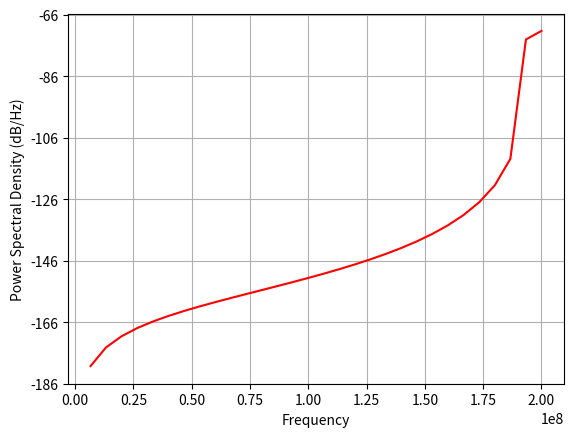
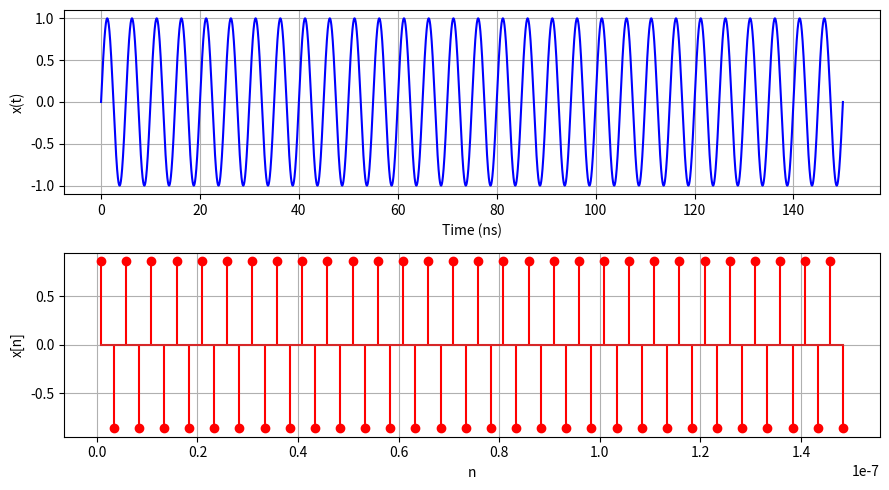
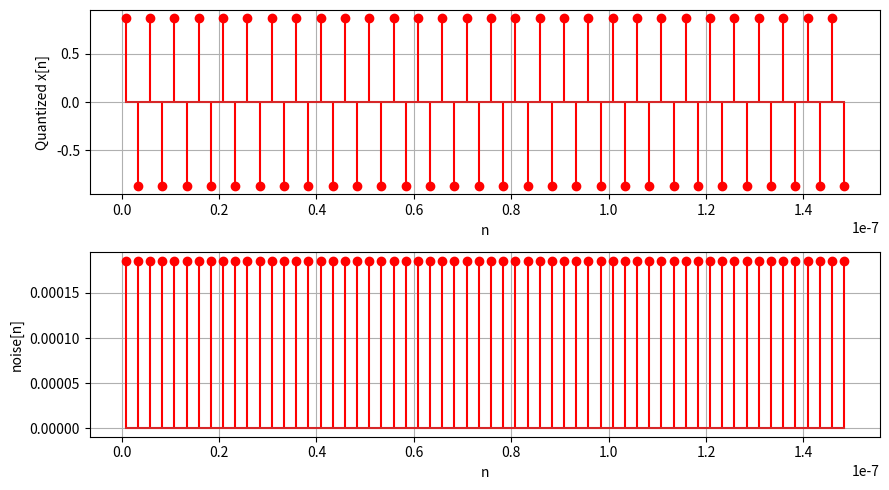
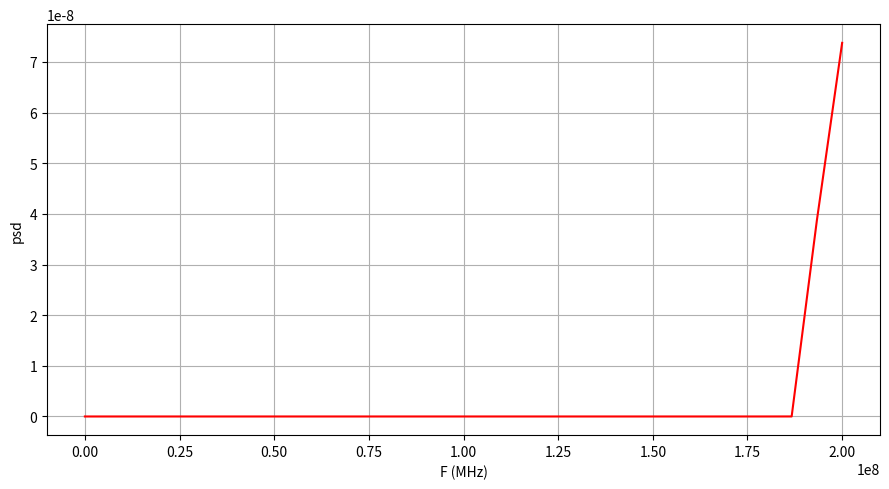

Here is the Python script that generated these plots, in order:
import numpy as np
import matplotlib.pyplot as plt
from matplotlib.pyplot import psd
from scipy.fft import fft, fftfreq

def quantize(signal, num_bits):
    num_levels = 2**num_bits
    quant_step = 2/num_levels # if teh range is [-1,1]
    signal_q = np.round(signal/quant_step)*quant_step
    return signal_q

F  = 200e6  # frequency of x(t)
Fs = 400e6  # Sampling frequency
Ts = 1 / Fs 

t = np.linspace(0, 30/F, 100000)  
x_t = 1*np.sin(2*np.pi*F*t)  
n = np.arange(Ts/3, 30/F+Ts/3, Ts)  
N = len(n)
#n = np.arange(0, 30/F, Ts)  
x_n = 1*np.sin(2*np.pi*F*n)  # Sampled signal

#Quantization :
x_q_n = quantize(x_n, 12)

noise = np.abs(x_n - x_q_n)
#to find and plot PSD of signal
pxx, f = psd(x_q_n, N, Fs, pad_to=N, c='r')
signal_power_psd = np.sum(pxx[len(pxx)-12:])
noise_power_psd = np.sum(pxx) - signal_power_psd
print("Signal power =", signal_power_psd)
print("Noise power  =", noise_power_psd)
SNR_dB_psd = 10*np.log10(signal_power_psd/noise_power_psd)
print("SNR in dB from PSD =", SNR_dB_psd)

#
# Plots
plt.figure(figsize=(9, 5))
plt.subplot(2, 1, 1)
plt.plot(t * 1e9, x_t,  color='b')
plt.xlabel("Time (ns)")
plt.ylabel("x(t)")
plt.grid()

plt.subplot(2, 1, 2)
plt.stem(n, x_n, linefmt='r', markerfmt='ro')
plt.xlabel("n")
plt.ylabel("x[n]")
plt.grid()
plt.tight_layout()


plt.figure(figsize=(9, 5))
plt.subplot(2, 1, 1)
plt.stem(n, x_q_n, linefmt='r', markerfmt='ro')
plt.xlabel("n")
plt.ylabel("Quantized x[n]")
plt.grid()


plt.subplot(2, 1, 2)
plt.stem(n, noise, linefmt='r', markerfmt='ro')
plt.xlabel("n")
plt.ylabel("noise[n]")
plt.grid()
plt.tight_layout()

plt.figure(figsize=(9, 5))
plt.plot(f, pxx, color='r')
plt.xlabel("F (MHz)")
plt.ylabel("psd")
plt.grid()
plt.tight_layout()
plt.show()

